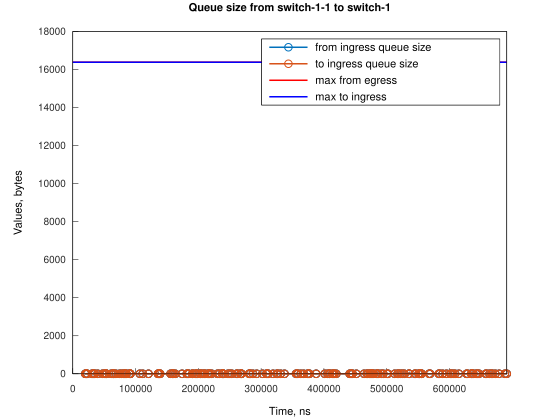

Data behind this chart, as committed beside it:
Time, from_ingress_queue_size, to_ingress_queue_size
19850, 1, nan
19850, 0, 0
21374, 1, 0
21375, 0, 1
21376, 0, 0
21376, 1, 0
21377, 0, 1
21379, 0, 0
22901, 1, 0
22902, 0, 0
30540, 1, 0
30540, 0, 0
32065, 1, 0
32065, 0, 1
32067, 0, 0
33591, 1, 0
33591, 0, 1
33592, 0, 0
35116, 1, 0
35117, 0, 0
39700, 1, 0
39700, 0, 1
39702, 0, 0
47322, 1, 0
47322, 0, 0
50380, 1, 0
50380, 0, 0
51906, 1, 0
51907, 0, 1
51908, 0, 0
53424, 1, 0
53425, 0, 1
53427, 0, 0
53436, 1, 0
53436, 0, 0
61063, 1, 0
61064, 0, 0
64106, 1, 0
64107, 0, 1
64108, 0, 0
64116, 1, 0
64116, 0, 1
64118, 0, 0
65632, 1, 0
65633, 0, 1
65635, 0, 0
68686, 1, 0
68686, 0, 1
68688, 0, 0
74796, 1, 0
74796, 0, 0
77850, 1, 0
77850, 0, 0
80901, 1, 0
80902, 0, 0
82427, 1, 0
82428, 0, 0
83954, 1, 0
83955, 0, 1
83957, 0, 0
... 346 more rows
